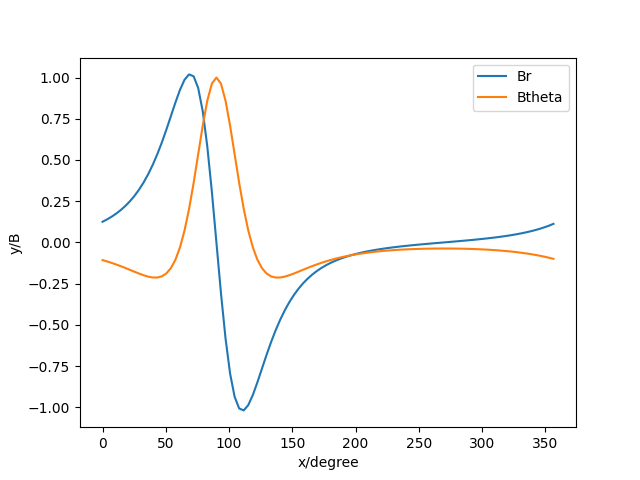

Values plotted in this chart, from the file beside it:
Br, Btheta
0.1252, -0.1073
0.1396, -0.1155
0.156, -0.1244
0.1747, -0.134
0.1962, -0.1443
0.2208, -0.1551
0.2492, -0.1664
0.2819, -0.1778
0.3196, -0.1889
0.3629, -0.1991
0.4126, -0.2075
0.4694, -0.2128
0.5335, -0.2132
0.605, -0.2061
0.683, -0.1885
0.7655, -0.1563
0.8485, -0.1051
0.9254, -0.03025
0.9866, 0.07213
1.019, 0.2035
1.008, 0.3609
0.9365, 0.535
0.7951, 0.7089
0.5817, 0.8598
0.3081, 0.9631
-9.87758344710421e-16, 1.0
-0.3081, 0.9631
-0.5817, 0.8598
-0.7951, 0.7089
-0.9365, 0.535
-1.008, 0.3609
-1.019, 0.2035
-0.9866, 0.07213
-0.9254, -0.03025
-0.8485, -0.1051
-0.7655, -0.1563
-0.683, -0.1885
-0.605, -0.2061
-0.5335, -0.2132
-0.4694, -0.2128
-0.4126, -0.2075
-0.3629, -0.1991
-0.3196, -0.1889
-0.2819, -0.1778
-0.2492, -0.1664
-0.2208, -0.1551
-0.1962, -0.1443
-0.1747, -0.134
-0.156, -0.1244
-0.1396, -0.1155
-0.1252, -0.1073
-0.1125, -0.0998
-0.1013, -0.09291
-0.09139, -0.08663
-0.08253, -0.08092
-0.07461, -0.07573
-0.06749, -0.07102
-0.06107, -0.06676
-0.05526, -0.06291
-0.04997, -0.05943
... 40 more rows
